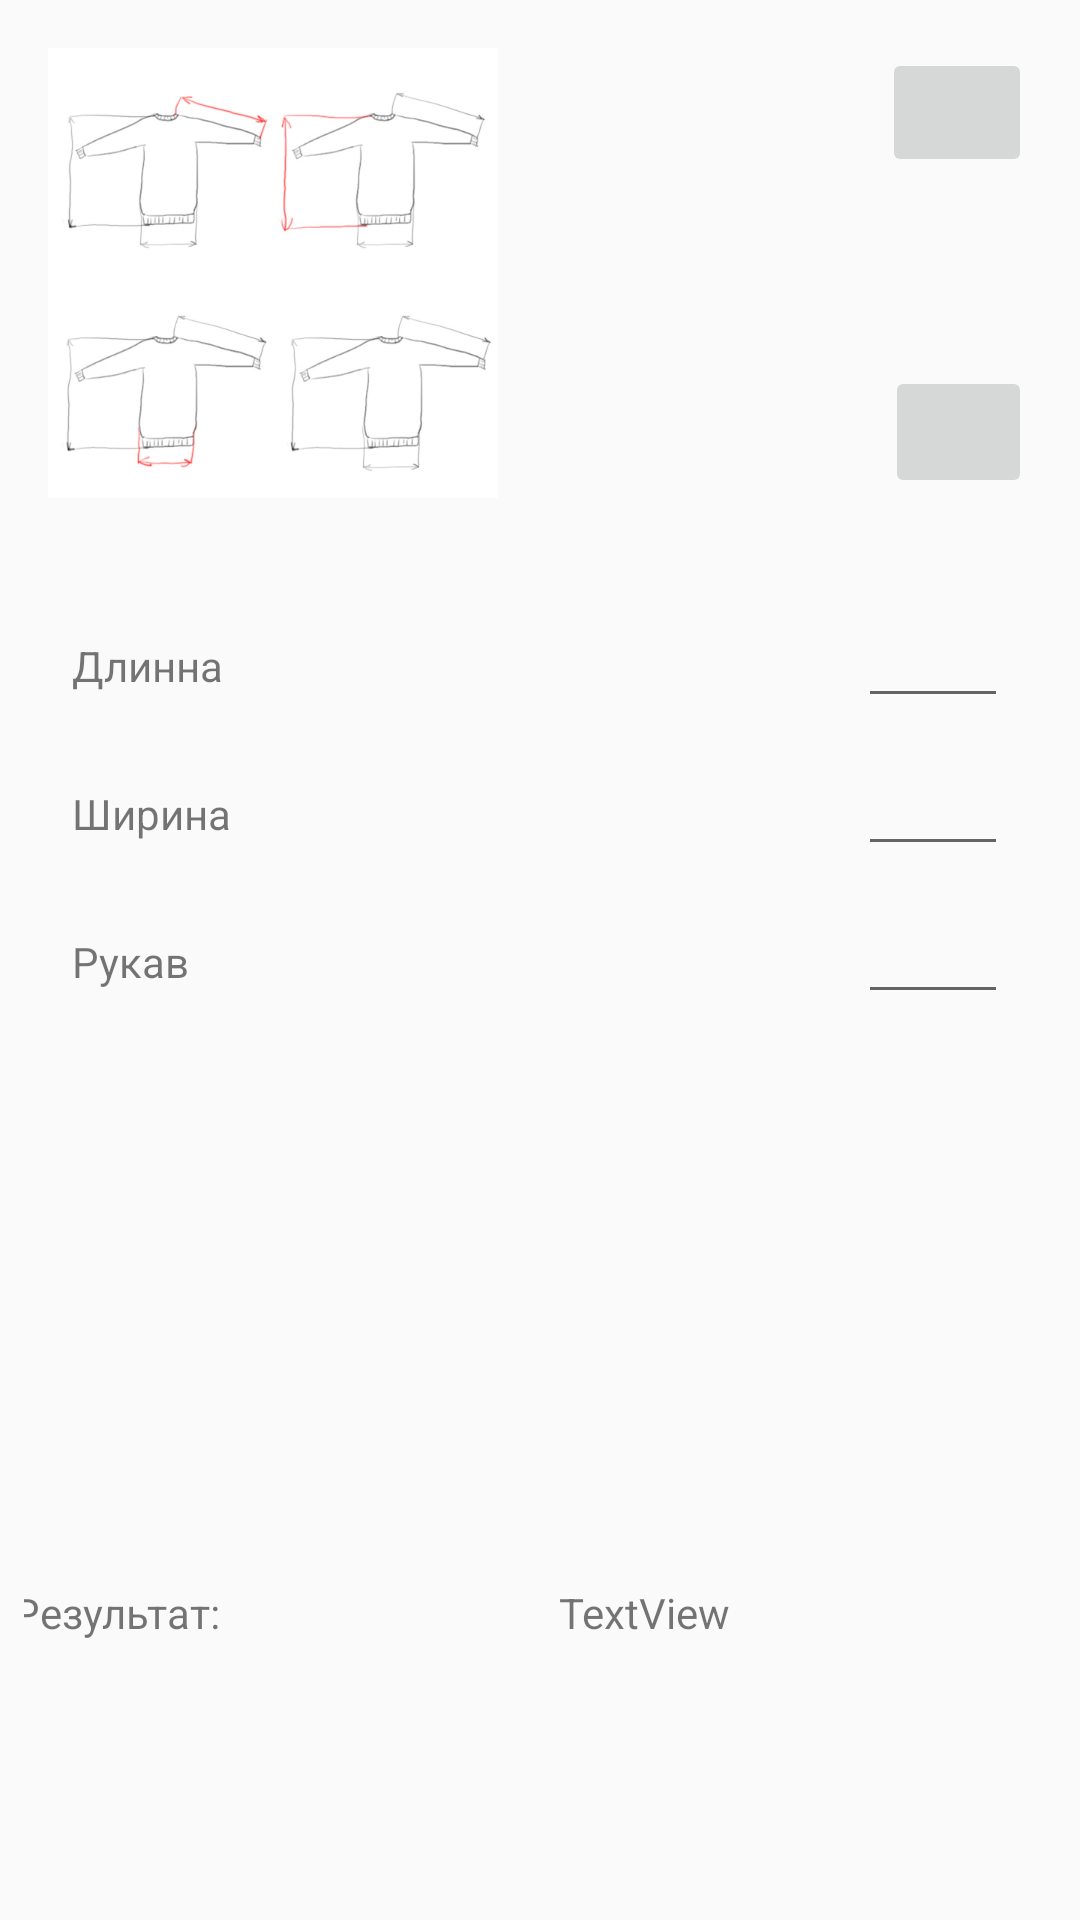

Layout XML and referenced resources for this Android screen:
<!-- AndroidManifest.xml: application theme AppTheme -->
<!-- res/layout/sweater.xml -->
<?xml version="1.0" encoding="utf-8"?>
<android.support.constraint.ConstraintLayout xmlns:android="http://schemas.android.com/apk/res/android"
    xmlns:app="http://schemas.android.com/apk/res-auto"
    xmlns:tools="http://schemas.android.com/tools"
    android:id="@+id/db1_root"
    android:layout_width="match_parent"
    android:layout_height="match_parent">


    <android.support.constraint.ConstraintLayout
        android:id="@+id/constraintLayout"
        android:layout_width="0dp"
        android:layout_height="0dp"
        android:layout_marginBottom="8dp"
        android:layout_marginEnd="8dp"
        android:layout_marginStart="8dp"
        android:layout_marginTop="8dp"
        app:layout_constraintBottom_toBottomOf="parent"
        app:layout_constraintEnd_toEndOf="parent"
        app:layout_constraintStart_toStartOf="parent"
        app:layout_constraintTop_toTopOf="@+id/guideline3">

        <LinearLayout
            android:layout_width="352dp"
            android:layout_height="40dp"
            android:layout_marginEnd="8dp"
            android:layout_marginStart="8dp"
            android:layout_marginTop="8dp"
            android:orientation="horizontal"
            app:layout_constraintEnd_toEndOf="parent"
            app:layout_constraintStart_toStartOf="parent"
            app:layout_constraintTop_toTopOf="parent">

            <TextView
                android:id="@+id/result_label"
                android:layout_width="wrap_content"
                android:layout_height="wrap_content"
                android:layout_weight="1"
                android:text="@string/result_label" />

            <TextView
                android:id="@+id/textView3"
                android:layout_width="wrap_content"
                android:layout_height="wrap_content"
                android:layout_weight="1"
                android:text="TextView" />
        </LinearLayout>
    </android.support.constraint.ConstraintLayout>

    <android.support.constraint.ConstraintLayout
        android:id="@+id/constraintLayout4"
        android:layout_width="0dp"
        android:layout_height="wrap_content"
        android:layout_marginEnd="8dp"
        android:layout_marginStart="8dp"
        android:layout_marginTop="8dp"
        app:layout_constraintEnd_toEndOf="parent"
        app:layout_constraintStart_toStartOf="parent"
        app:layout_constraintTop_toTopOf="parent">

        <ImageView
            android:id="@+id/imageView"
            android:layout_width="150dp"
            android:layout_height="150dp"
            android:layout_marginBottom="8dp"
            android:layout_marginStart="8dp"
            android:layout_marginTop="8dp"
            app:layout_constraintBottom_toBottomOf="parent"
            app:layout_constraintStart_toStartOf="parent"
            app:layout_constraintTop_toTopOf="parent"
            app:srcCompat="@drawable/sviter" />

        <ImageButton
            android:id="@+id/imageButton"
            android:layout_width="50dp"
            android:layout_height="43dp"
            android:layout_marginEnd="8dp"
            android:layout_marginTop="8dp"
            app:layout_constraintEnd_toEndOf="parent"
            app:layout_constraintTop_toTopOf="parent"
            app:srcCompat="@mipmap/ic_launcher" />

        <ImageButton
            android:id="@+id/imageButton2"
            android:layout_width="49dp"
            android:layout_height="44dp"
            android:layout_marginBottom="8dp"
            android:layout_marginEnd="8dp"
            app:layout_constraintBottom_toBottomOf="parent"
            app:layout_constraintEnd_toEndOf="parent"
            app:srcCompat="@drawable/ic_launcher_background" />
    </android.support.constraint.ConstraintLayout>

    <android.support.constraint.Guideline
        android:id="@+id/guideline3"
        android:layout_width="wrap_content"
        android:layout_height="wrap_content"
        android:orientation="horizontal"
        android:visibility="visible"
        app:layout_constraintGuide_percent="0.80" />

    <android.support.constraint.ConstraintLayout
        android:id="@+id/constraintLayout3"
        android:layout_width="0dp"
        android:layout_height="0dp"
        android:layout_marginBottom="8dp"
        android:layout_marginEnd="8dp"
        android:layout_marginStart="8dp"
        android:layout_marginTop="8dp"
        app:layout_constraintBottom_toTopOf="@+id/guideline3"
        app:layout_constraintEnd_toEndOf="parent"
        app:layout_constraintHorizontal_bias="0.0"
        app:layout_constraintStart_toStartOf="parent"
        app:layout_constraintTop_toBottomOf="@+id/constraintLayout4"
        android:clickable="true"
        android:focusableInTouchMode="true">

        <ScrollView
            android:layout_width="match_parent"
            android:layout_height="match_parent"
            android:layout_marginBottom="8dp"
            android:layout_marginEnd="8dp"
            android:layout_marginStart="8dp"
            android:layout_marginTop="8dp"
            app:layout_constraintBottom_toBottomOf="parent"
            app:layout_constraintEnd_toEndOf="parent"
            app:layout_constraintStart_toStartOf="parent"
            app:layout_constraintTop_toTopOf="parent">

            <LinearLayout
                android:layout_width="match_parent"
                android:layout_height="wrap_content"
                android:orientation="vertical">

                <LinearLayout
                    android:layout_width="match_parent"
                    android:layout_height="match_parent"
                    android:layout_marginEnd="8dp"
                    android:layout_marginStart="8dp"
                    android:layout_marginTop="8dp"
                    android:orientation="horizontal"
                    app:layout_constraintEnd_toEndOf="parent"
                    app:layout_constraintStart_toStartOf="parent"
                    app:layout_constraintTop_toBottomOf="@+id/linearLayout2">

                    <TextView
                        android:id="@+id/height"
                        android:layout_width="wrap_content"
                        android:layout_height="wrap_content"
                        android:layout_weight="1"
                        android:text="@string/pullover_height" />

                    <EditText
                        android:id="@+id/height_edit"
                        android:layout_width="50dp"
                        android:layout_height="wrap_content"
                        android:inputType="number" />

                </LinearLayout>

                <LinearLayout
                    android:id="@+id/linearLayout2"
                    android:layout_width="match_parent"
                    android:layout_height="match_parent"
                    android:layout_marginEnd="8dp"
                    android:layout_marginStart="8dp"
                    android:layout_marginTop="8dp"
                    android:orientation="horizontal"
                    app:layout_constraintEnd_toEndOf="parent"
                    app:layout_constraintStart_toStartOf="parent"
                    app:layout_constraintTop_toBottomOf="@+id/linearLayout">

                    <TextView
                        android:id="@+id/width"
                        android:layout_width="wrap_content"
                        android:layout_height="wrap_content"
                        android:layout_weight="1"
                        android:text="@string/pullover_width" />

                    <EditText
                        android:id="@+id/width_edit"
                        android:layout_width="50dp"
                        android:layout_height="wrap_content"
                        android:inputType="number" />

                </LinearLayout>

                <LinearLayout
                    android:id="@+id/linearLayout"
                    android:layout_width="match_parent"
                    android:layout_height="match_parent"
                    android:layout_marginEnd="8dp"
                    android:layout_marginStart="8dp"
                    android:layout_marginTop="8dp"
                    android:orientation="horizontal"
                    app:layout_constraintEnd_toEndOf="parent"
                    app:layout_constraintStart_toStartOf="parent"
                    app:layout_constraintTop_toTopOf="parent">

                    <TextView
                        android:id="@+id/sleeve"
                        android:layout_width="wrap_content"
                        android:layout_height="wrap_content"
                        android:layout_weight="1"
                        android:text="@string/pullover_sleeve" />

                    <EditText
                        android:id="@+id/sleeve_edit"
                        android:layout_width="50dp"
                        android:layout_height="wrap_content"
                        android:inputType="number" />

                </LinearLayout>
            </LinearLayout>
        </ScrollView>
    </android.support.constraint.ConstraintLayout>
</android.support.constraint.ConstraintLayout>
<!-- resources referenced by this layout -->
<resources>
  <!-- drawable sviter: jpg bitmap (drawable, 52849 bytes) -->
  <string name="pullover_height">Длинна</string>
  <string name="pullover_sleeve">Рукав</string>
  <string name="pullover_width">Ширина</string>
  <string name="result_label">Результат:</string>
  <style name="AppTheme" parent="Theme.AppCompat.Light.DarkActionBar">
          
          <item name="colorPrimary">@color/colorPrimary</item>
          <item name="colorPrimaryDark">@color/colorPrimaryDark</item>
          <item name="colorAccent">@color/colorAccent</item>
      </style>
  <color name="colorPrimary">#3F51B5</color>
  <color name="colorPrimaryDark">#303F9F</color>
  <color name="colorAccent">#FF4081</color>
</resources>
